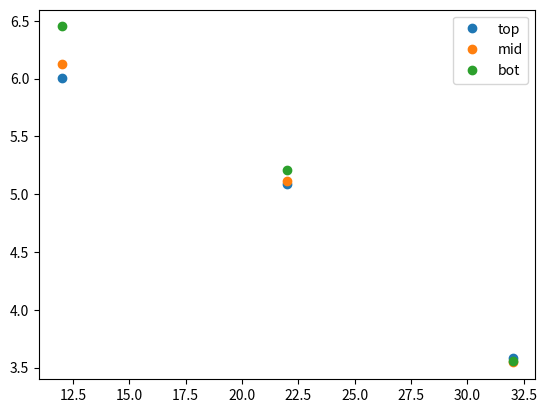

The matplotlib source for this figure:
import numpy as np
import matplotlib.pyplot as plt
from scipy.optimize import curve_fit

half_life=54.29*60
Lambda=np.log(2)/half_life

l_name    =np.array(["T1","T2","T3","M1","M2","M3","B1","B2","B3"])
l_masse   =np.array([2.515,5.019,7.590,2.513,5.155,7.528,2.499,5.028,7.683])
l_counts  =np.array([12430,13400,9876,14250,14840,9965,16880,14880,11700])
l_mes_time=np.array([153.64,401.71,1401.77,156.0,426.2,1496.58,134.17,389.97,1722.61])
l_wait    =np.array([140,295,220,140,305,220,155,225,180])
l_pos     =np.array([12,22,32]*3)
lab=["top","mid","bot"]
l_a1=l_counts*Lambda/(1-np.exp(-Lambda*l_mes_time))/l_masse
l_a0=l_a1*np.exp(Lambda*l_wait)


def lin(X,a,b):
    X=np.array(X)
    return b+a*X


plt.figure()
for i in range(3):
    plt.plot(l_pos[i*3:(i+1)*3],np.log(l_pos*l_a0)[i*3:(i+1)*3],linestyle="",marker="o",label=lab[i])
    coef,cov=curve_fit(lin,l_pos[i*3:(i+1)*3],np.log(l_pos*l_a0)[i*3:(i+1)*3],p0=[0,0])
    print(-1/coef)
plt.legend()

plt.show()
